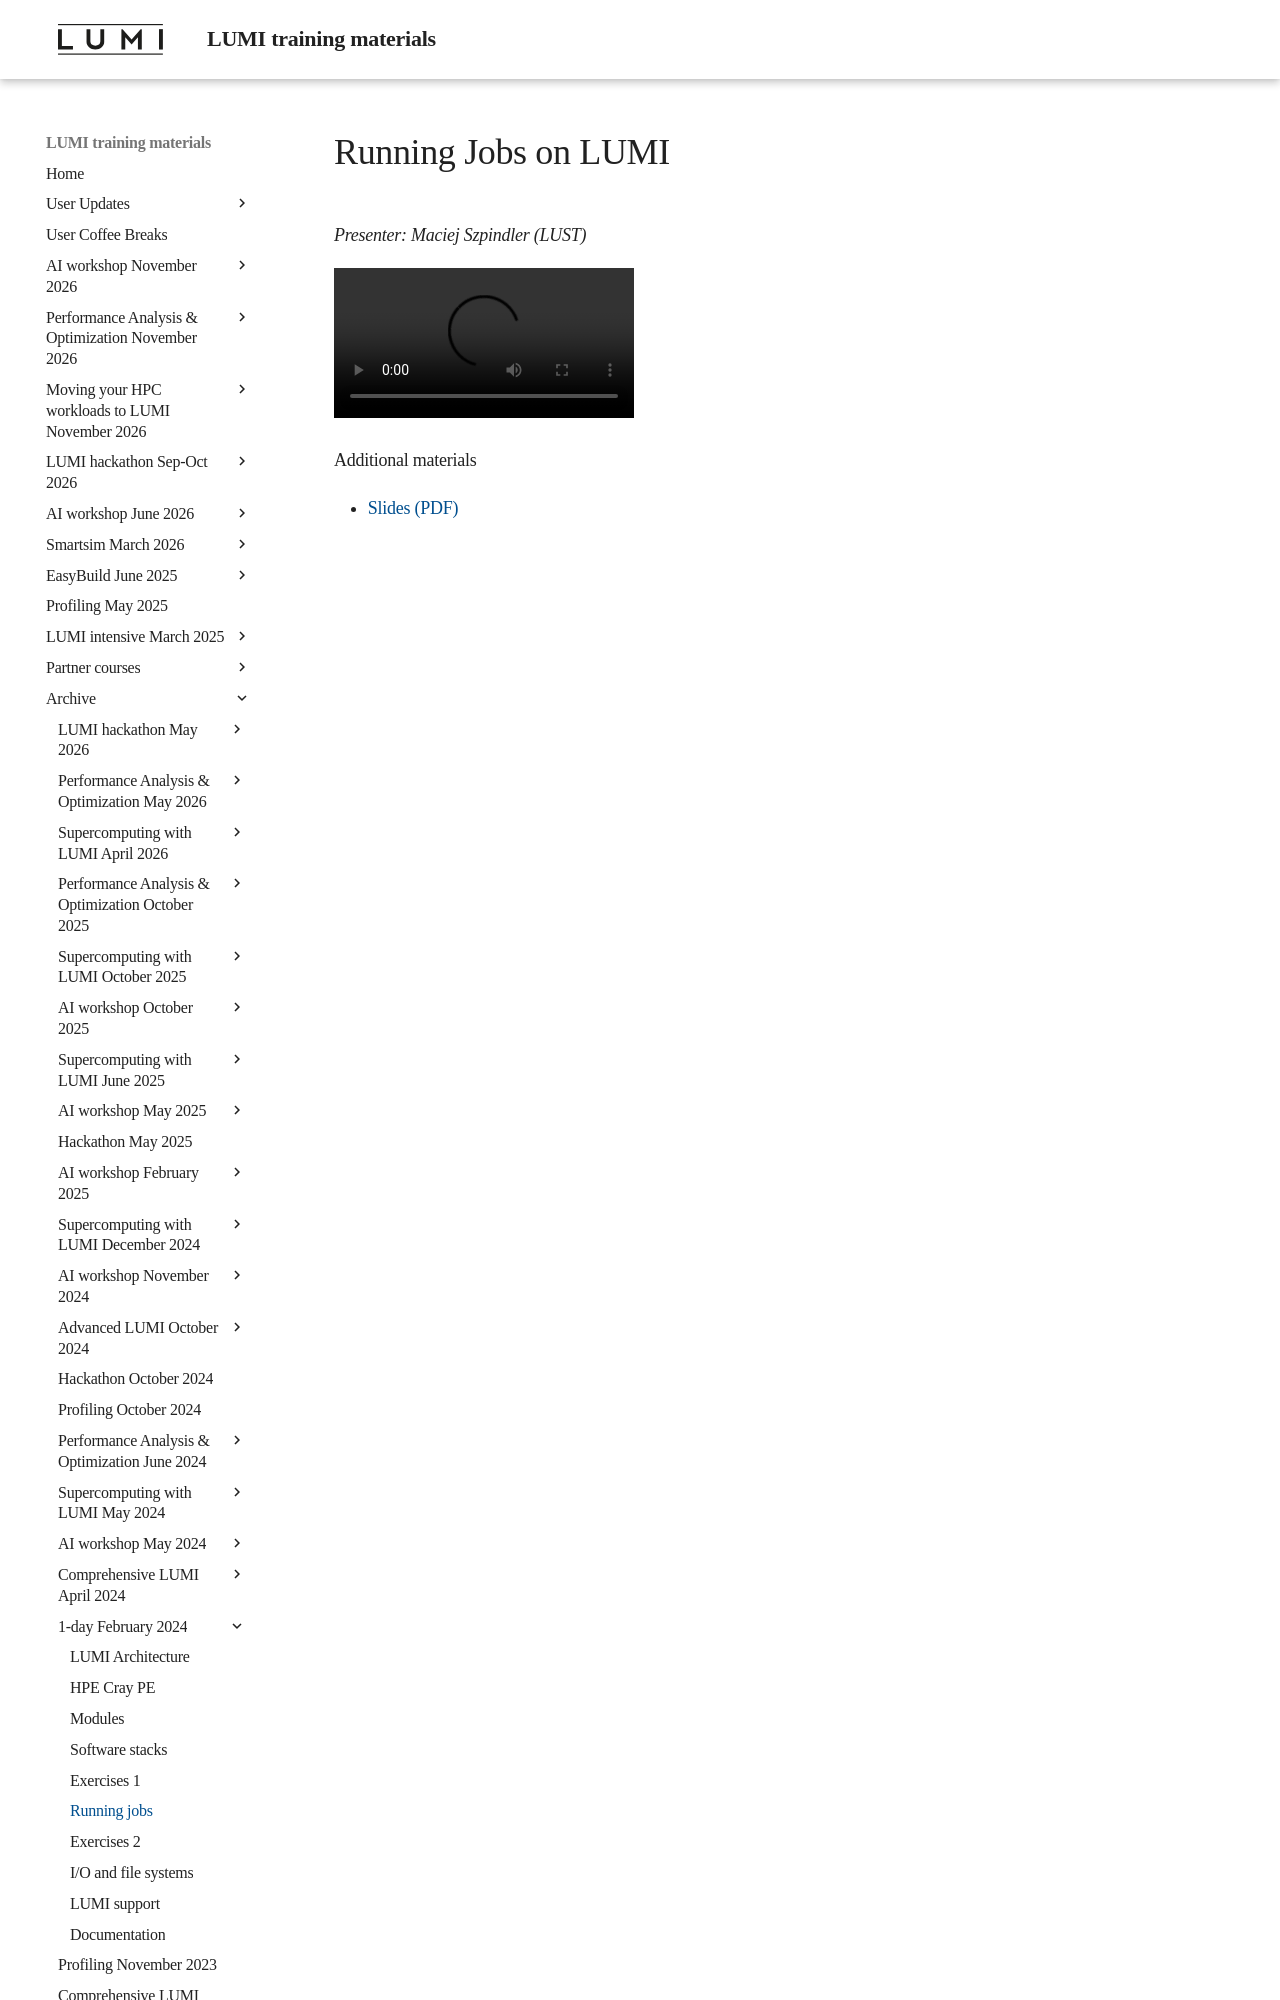

repository: Lumi-supercomputer/LUMI-training-materials · page: 1day-20240208/video_06_Running_Jobs_on_LUMI/index.html · generator: mkdocs

# Running Jobs on LUMI

*Presenter: Maciej Szpindler (LUST)*

<video src="https://462000265.lumidata.eu/1day-20240208/recordings/06_Running_Jobs_on_LUMI.mp4" controls="controls">
</video>

Additional materials
